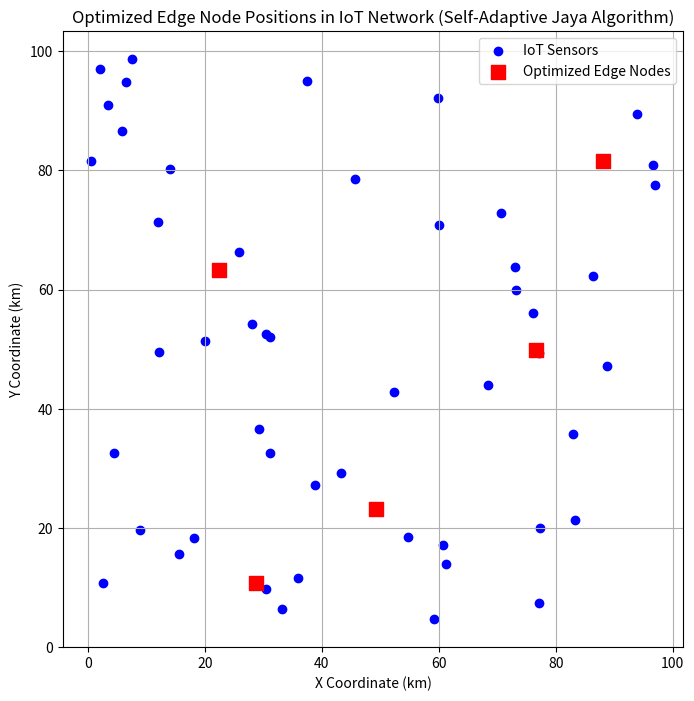

Python code for this plot:
import numpy as np
import matplotlib.pyplot as plt
from scipy.spatial.distance import cdist

# Problem parameters
num_sensors = 50  # Number of IoT sensors
num_edge_nodes = 5  # Number of edge nodes
area_size = 100  # Area size (100x100 km)

# Generate random sensor locations
np.random.seed(42)
sensor_positions = np.random.uniform(0, area_size, (num_sensors, 2))

# Jaya Algorithm parameters
num_iterations = 200
population_size = 50

# Initialize population (random edge node positions)
population = np.random.uniform(0, area_size, (population_size, num_edge_nodes, 2))

# Objective function: minimize total distance from sensors to nearest edge node
def objective(edge_nodes):
    distances = cdist(sensor_positions, edge_nodes)  # Compute distances
    return np.sum(np.min(distances, axis=1))  # Sum of min distances

# Self-Adaptive Jaya Algorithm execution
for iteration in range(num_iterations):
    best_index = np.argmin([objective(pop) for pop in population])
    worst_index = np.argmax([objective(pop) for pop in population])
    
    best_solution = population[best_index]
    worst_solution = population[worst_index]

    # Self-adaptive control parameters
    adapt_factor = np.exp(-iteration / num_iterations)  # Decreases over time

    for i in range(population_size):
        r1, r2 = np.random.rand(), np.random.rand()
        new_solution = population[i] + adapt_factor * (r1 * (best_solution - abs(population[i])) - r2 * (abs(worst_solution - population[i])))
        new_solution = np.clip(new_solution, 0, area_size)  # Ensure values are within bounds
        
        if objective(new_solution) < objective(population[i]):
            population[i] = new_solution

# Get the best solution after optimization
optimized_edge_nodes = population[np.argmin([objective(pop) for pop in population])]

# ✅ Visualization Code (Integrated)
plt.figure(figsize=(8, 8))
plt.scatter(sensor_positions[:, 0], sensor_positions[:, 1], c='blue', marker='o', label="IoT Sensors")
plt.scatter(optimized_edge_nodes[:, 0], optimized_edge_nodes[:, 1], c='red', marker='s', s=100, label="Optimized Edge Nodes")

plt.xlabel("X Coordinate (km)")
plt.ylabel("Y Coordinate (km)")
plt.title("Optimized Edge Node Positions in IoT Network (Self-Adaptive Jaya Algorithm)")
plt.legend()
plt.grid(True)
plt.show()
